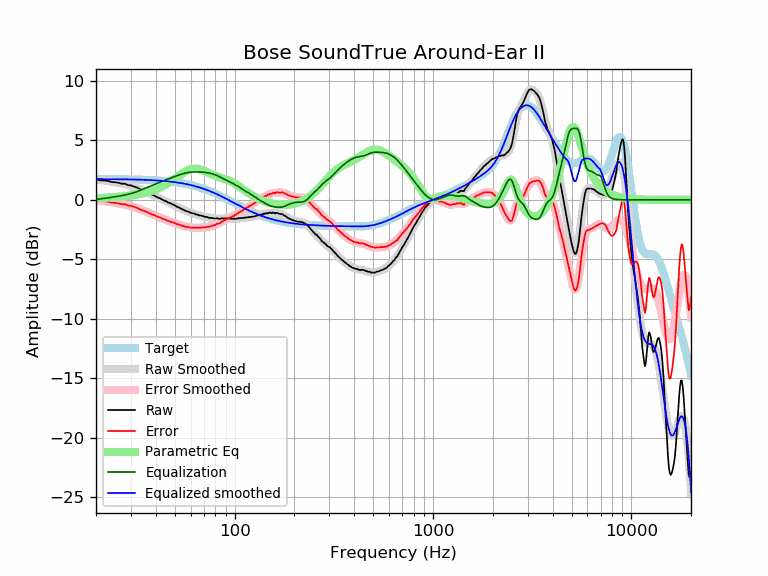

Values plotted in this chart, from the file beside it:
frequency, raw, error, smoothed, error_smoothed, equalization, parametric_eq, equalized_raw, equalized_smoothed, target
20, 1.73, -0.01, 1.71, -0.03, 0.03, 0.13, 1.77, 1.74, 1.74
21, 1.63, -0.11, 1.67, -0.08, 0.08, 0.15, 1.71, 1.74, 1.74
22, 1.62, -0.12, 1.62, -0.12, 0.12, 0.17, 1.74, 1.74, 1.74
23, 1.58, -0.15, 1.57, -0.16, 0.16, 0.19, 1.75, 1.74, 1.74
24, 1.49, -0.24, 1.53, -0.21, 0.21, 0.21, 1.70, 1.74, 1.74
25, 1.47, -0.26, 1.48, -0.26, 0.26, 0.23, 1.73, 1.73, 1.73
26, 1.43, -0.30, 1.43, -0.30, 0.30, 0.25, 1.74, 1.73, 1.73
27, 1.35, -0.37, 1.37, -0.35, 0.35, 0.28, 1.71, 1.73, 1.73
28, 1.35, -0.37, 1.32, -0.40, 0.40, 0.31, 1.76, 1.72, 1.72
29, 1.23, -0.48, 1.25, -0.46, 0.46, 0.34, 1.70, 1.72, 1.72
30, 1.21, -0.50, 1.19, -0.53, 0.53, 0.37, 1.74, 1.71, 1.71
31, 1.11, -0.59, 1.11, -0.60, 0.60, 0.41, 1.71, 1.71, 1.71
32, 1.05, -0.65, 1.02, -0.68, 0.68, 0.44, 1.73, 1.70, 1.70
33, 0.93, -0.76, 0.93, -0.76, 0.76, 0.49, 1.69, 1.70, 1.70
34, 0.81, -0.87, 0.84, -0.85, 0.85, 0.53, 1.66, 1.69, 1.69
35, 0.74, -0.94, 0.75, -0.94, 0.94, 0.58, 1.68, 1.68, 1.68
36, 0.65, -1.02, 0.65, -1.02, 1.02, 0.63, 1.68, 1.67, 1.67
37, 0.54, -1.12, 0.56, -1.11, 1.11, 0.69, 1.65, 1.66, 1.66
38, 0.44, -1.21, 0.46, -1.19, 1.19, 0.75, 1.64, 1.65, 1.65
39, 0.38, -1.26, 0.37, -1.27, 1.27, 0.81, 1.66, 1.64, 1.64
40, 0.29, -1.34, 0.29, -1.35, 1.35, 0.88, 1.64, 1.63, 1.63
41, 0.19, -1.43, 0.20, -1.42, 1.42, 0.95, 1.61, 1.62, 1.62
42, 0.13, -1.48, 0.12, -1.49, 1.49, 1.03, 1.62, 1.61, 1.61
43, 0.03, -1.56, 0.04, -1.56, 1.56, 1.11, 1.59, 1.60, 1.60
44, -0.05, -1.63, -0.04, -1.62, 1.62, 1.19, 1.58, 1.58, 1.58
45, -0.11, -1.68, -0.12, -1.68, 1.68, 1.28, 1.58, 1.57, 1.57
46, -0.21, -1.76, -0.19, -1.74, 1.74, 1.38, 1.54, 1.55, 1.55
47, -0.27, -1.80, -0.26, -1.80, 1.80, 1.47, 1.54, 1.54, 1.54
48, -0.34, -1.86, -0.34, -1.86, 1.86, 1.57, 1.52, 1.52, 1.52
49, -0.40, -1.90, -0.41, -1.91, 1.91, 1.68, 1.52, 1.50, 1.50
50, -0.47, -1.95, -0.48, -1.97, 1.97, 1.78, 1.50, 1.48, 1.48
51, -0.58, -2.04, -0.56, -2.02, 2.02, 1.88, 1.44, 1.46, 1.46
52, -0.62, -2.06, -0.63, -2.07, 2.07, 1.98, 1.45, 1.44, 1.44
53, -0.70, -2.12, -0.70, -2.12, 2.12, 2.08, 1.42, 1.42, 1.42
54, -0.77, -2.16, -0.76, -2.16, 2.16, 2.17, 1.40, 1.40, 1.40
55, -0.83, -2.20, -0.83, -2.20, 2.20, 2.26, 1.38, 1.38, 1.38
56, -0.90, -2.25, -0.88, -2.24, 2.24, 2.34, 1.34, 1.35, 1.35
57, -0.96, -2.28, -0.94, -2.27, 2.27, 2.41, 1.31, 1.33, 1.33
58, -0.98, -2.28, -0.99, -2.29, 2.29, 2.48, 1.31, 1.30, 1.30
59, -1.03, -2.30, -1.04, -2.31, 2.31, 2.53, 1.28, 1.27, 1.27
60, -1.10, -2.34, -1.08, -2.32, 2.32, 2.57, 1.23, 1.24, 1.24
61, -1.13, -2.34, -1.12, -2.33, 2.33, 2.60, 1.21, 1.22, 1.22
62, -1.15, -2.33, -1.16, -2.34, 2.34, 2.62, 1.20, 1.19, 1.19
63, -1.18, -2.33, -1.19, -2.35, 2.35, 2.62, 1.17, 1.16, 1.16
64, -1.24, -2.36, -1.22, -2.35, 2.35, 2.62, 1.11, 1.12, 1.12
65, -1.25, -2.34, -1.26, -2.35, 2.35, 2.61, 1.10, 1.09, 1.09
66, -1.30, -2.35, -1.29, -2.34, 2.34, 2.58, 1.05, 1.06, 1.06
67, -1.32, -2.34, -1.31, -2.34, 2.34, 2.56, 1.02, 1.02, 1.02
68, -1.34, -2.33, -1.34, -2.33, 2.33, 2.52, 1.00, 0.99, 0.99
69, -1.37, -2.32, -1.37, -2.33, 2.33, 2.48, 0.96, 0.95, 0.95
70, -1.40, -2.31, -1.40, -2.32, 2.32, 2.44, 0.92, 0.92, 0.92
71, -1.44, -2.32, -1.42, -2.31, 2.31, 2.40, 0.87, 0.88, 0.88
72, -1.44, -2.28, -1.45, -2.29, 2.29, 2.35, 0.86, 0.84, 0.84
73, -1.46, -2.26, -1.47, -2.28, 2.28, 2.31, 0.82, 0.81, 0.81
74, -1.51, -2.27, -1.49, -2.26, 2.26, 2.26, 0.75, 0.77, 0.77
75, -1.53, -2.26, -1.51, -2.24, 2.24, 2.22, 0.71, 0.73, 0.73
76, -1.52, -2.21, -1.52, -2.21, 2.21, 2.17, 0.70, 0.69, 0.69
77, -1.54, -2.19, -1.54, -2.19, 2.19, 2.13, 0.65, 0.65, 0.65
78, -1.55, -2.16, -1.55, -2.16, 2.16, 2.09, 0.61, 0.61, 0.61
79, -1.57, -2.14, -1.56, -2.13, 2.13, 2.06, 0.56, 0.57, 0.57
... 553 more rows
